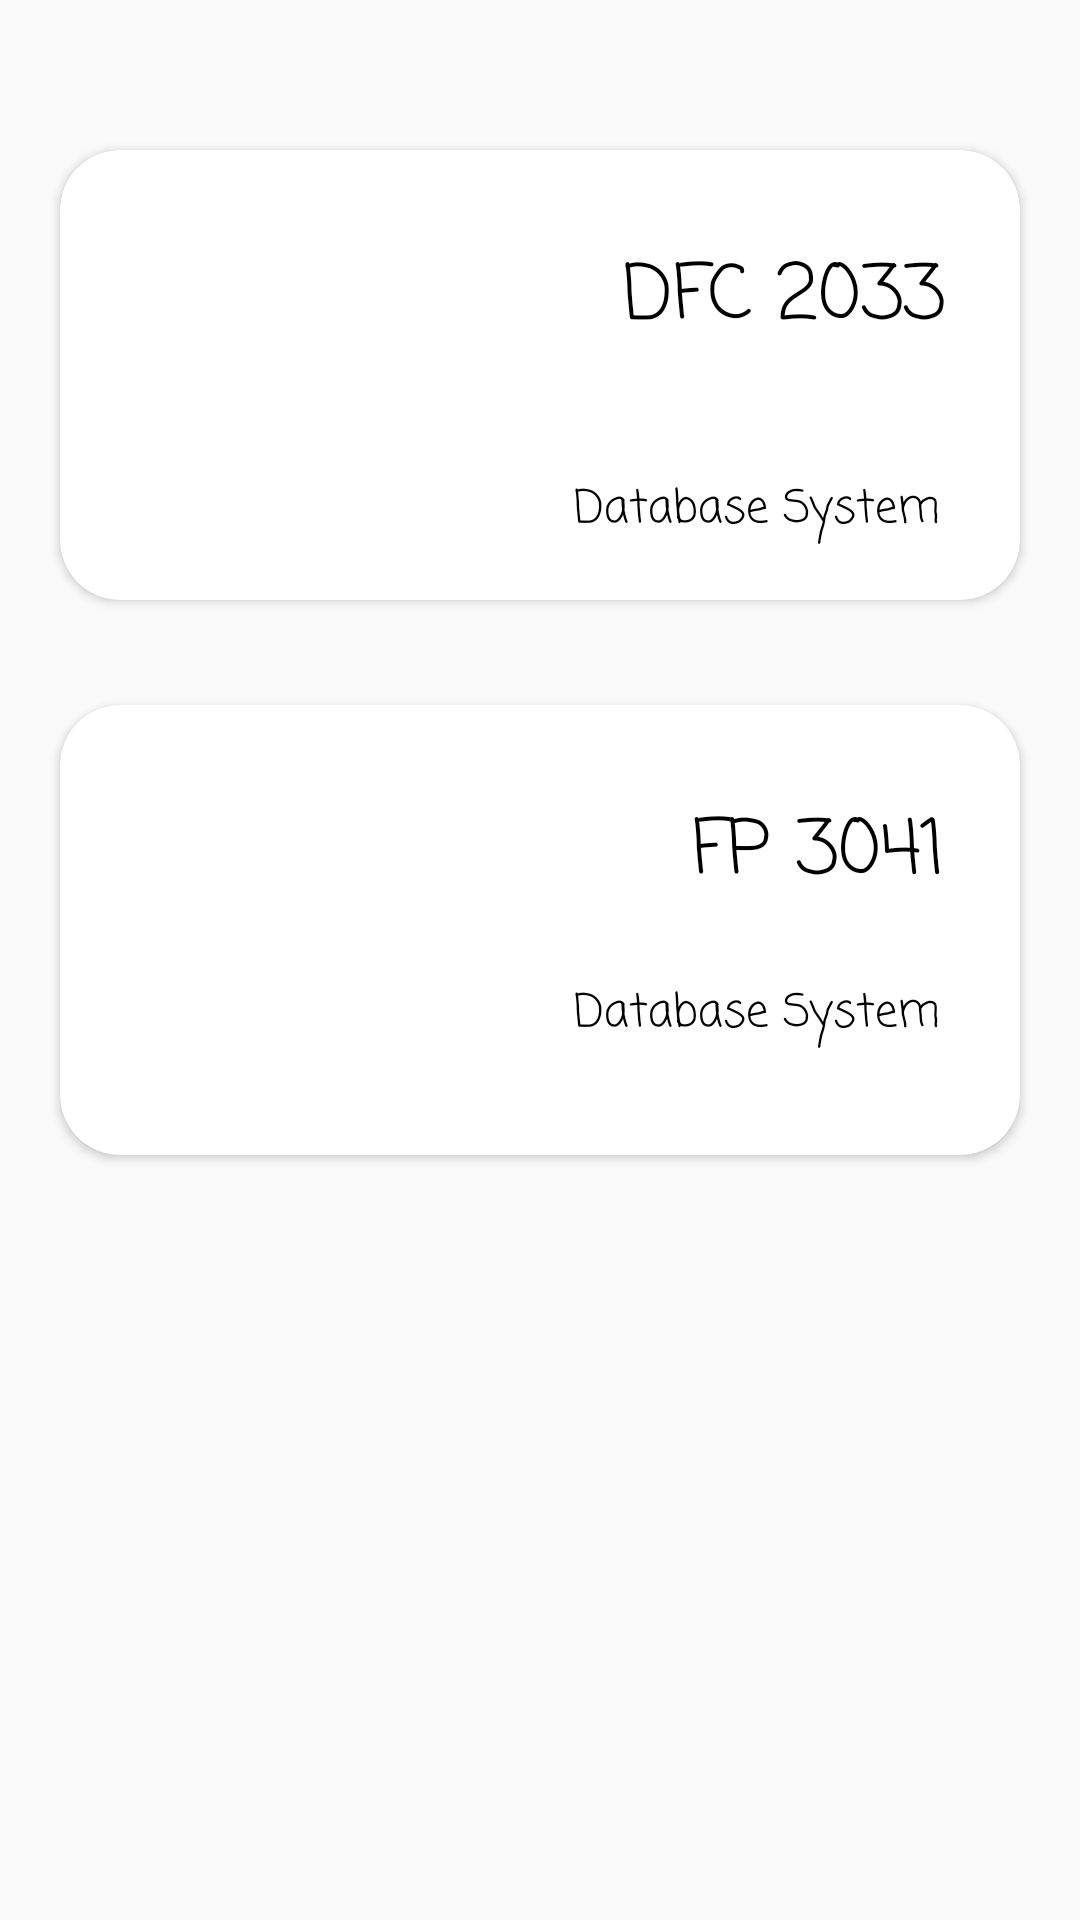

Write the Android layout XML for this screen, with the resource values it uses.
<!-- AndroidManifest.xml: application theme AppTheme -->
<!-- res/layout/activity_past.xml -->
<?xml version="1.0" encoding="utf-8"?>
<androidx.constraintlayout.widget.ConstraintLayout xmlns:android="http://schemas.android.com/apk/res/android"
    xmlns:app="http://schemas.android.com/apk/res-auto"
    xmlns:tools="http://schemas.android.com/tools"
    android:layout_width="match_parent"
    android:layout_height="match_parent"
    tools:context=".PastActivity">

    <RelativeLayout
        android:orientation="vertical"
        android:scrollbars="horizontal"
        android:layout_width="match_parent"
        android:layout_height="match_parent">

        <androidx.cardview.widget.CardView
            android:id="@+id/pastyear1"
            android:layout_width="320dp"
            android:layout_height="150dp"
            android:layout_alignParentTop="true"
            android:layout_centerHorizontal="true"
            android:layout_gravity="center"
            android:layout_marginTop="50dp"
            android:onClick="pastyear1"
            app:cardCornerRadius="20dp">

            <RelativeLayout
                android:layout_width="match_parent"
                android:layout_height="match_parent">

                <TextView
                    android:id="@+id/dfc"
                    android:layout_width="wrap_content"
                    android:layout_height="wrap_content"
                    android:layout_alignParentTop="true"
                    android:layout_alignParentEnd="true"
                    android:layout_marginTop="30dp"
                    android:layout_marginEnd="25dp"
                    android:fontFamily="casual"
                    android:text="DFC 2033"
                    android:textAppearance="@style/TextAppearance.AppCompat.Display1"
                    android:textColor="@android:color/black"
                    android:textSize="25sp" />

                <TextView
                    android:id="@+id/titleDB1"
                    android:layout_width="147dp"
                    android:layout_height="40dp"
                    android:layout_below="@+id/chapter1"
                    android:layout_alignParentEnd="true"
                    android:layout_alignParentBottom="true"
                    android:layout_marginStart="0dp"
                    android:layout_marginTop="0dp"
                    android:layout_marginEnd="0dp"
                    android:layout_marginBottom="10dp"
                    android:layout_toEndOf="@+id/imageView2s"
                    android:fontFamily="casual"
                    android:gravity="center"
                    android:text="Database System"
                    android:textAppearance="@style/TextAppearance.AppCompat.Display1"
                    android:textColor="@android:color/black"
                    android:textSize="15sp" />

                <ImageView
                    android:id="@+id/imageView2s"
                    android:layout_width="112dp"
                    android:layout_height="120dp"
                    android:layout_alignParentStart="true"
                    android:layout_centerVertical="true"
                    android:layout_marginStart="33dp"
                    app:srcCompat="@drawable/note" />
            </RelativeLayout>
        </androidx.cardview.widget.CardView>

        <androidx.cardview.widget.CardView
            android:layout_gravity="center"
            android:id="@+id/pastyear2"
            android:layout_width="320dp"
            android:layout_height="150dp"
            android:layout_marginTop="35dp"
            android:layout_below="@+id/pastyear1"
            android:onClick="pastyear2"
            android:layout_alignStart="@+id/pastyear1"
            app:cardCornerRadius="20dp">>

            <RelativeLayout
                android:layout_width="match_parent"
                android:layout_height="match_parent">

                <TextView
                    android:id="@+id/develop"
                    android:layout_width="wrap_content"
                    android:layout_height="36dp"
                    android:layout_alignParentTop="true"
                    android:layout_alignParentEnd="true"
                    android:layout_marginTop="30dp"
                    android:layout_marginEnd="25dp"
                    android:fontFamily="casual"
                    android:text="FP 3041"
                    android:textAppearance="@style/TextAppearance.AppCompat.Display1"
                    android:textColor="@android:color/black"
                    android:textSize="25sp" />

                <TextView
                    android:id="@+id/titleDB2"
                    android:layout_width="147dp"
                    android:layout_height="40dp"
                    android:layout_below="@+id/develop"
                    android:layout_alignParentEnd="true"
                    android:layout_alignParentBottom="true"
                    android:layout_marginStart="0dp"
                    android:layout_marginTop="0dp"
                    android:layout_marginEnd="0dp"
                    android:layout_marginBottom="10dp"
                    android:layout_toEndOf="@+id/imageView2c"
                    android:fontFamily="casual"
                    android:gravity="center"
                    android:text="Database System"
                    android:textAppearance="@style/TextAppearance.AppCompat.Display1"
                    android:textColor="@android:color/black"
                    android:textSize="15sp" />

                <ImageView
                    android:id="@+id/imageView2c"
                    android:layout_width="112dp"
                    android:layout_height="120dp"
                    android:layout_alignParentStart="true"
                    android:layout_centerVertical="true"
                    android:layout_marginStart="33dp"
                    app:srcCompat="@drawable/note" />
            </RelativeLayout>
        </androidx.cardview.widget.CardView>

    </RelativeLayout>
</androidx.constraintlayout.widget.ConstraintLayout>
<!-- resources referenced by this layout -->
<resources>
  <style name="AppTheme" parent="Theme.AppCompat.Light.DarkActionBar">
          
          <item name="colorPrimary">@color/colorPrimary</item>
          <item name="colorPrimaryDark">@color/colorPrimaryDark</item>
          <item name="colorAccent">@color/colorAccent</item>
      </style>
  <color name="colorPrimary">#D3D3D3</color>
  <color name="colorPrimaryDark">#000000</color>
  <color name="colorAccent">#ffffff</color>
</resources>
